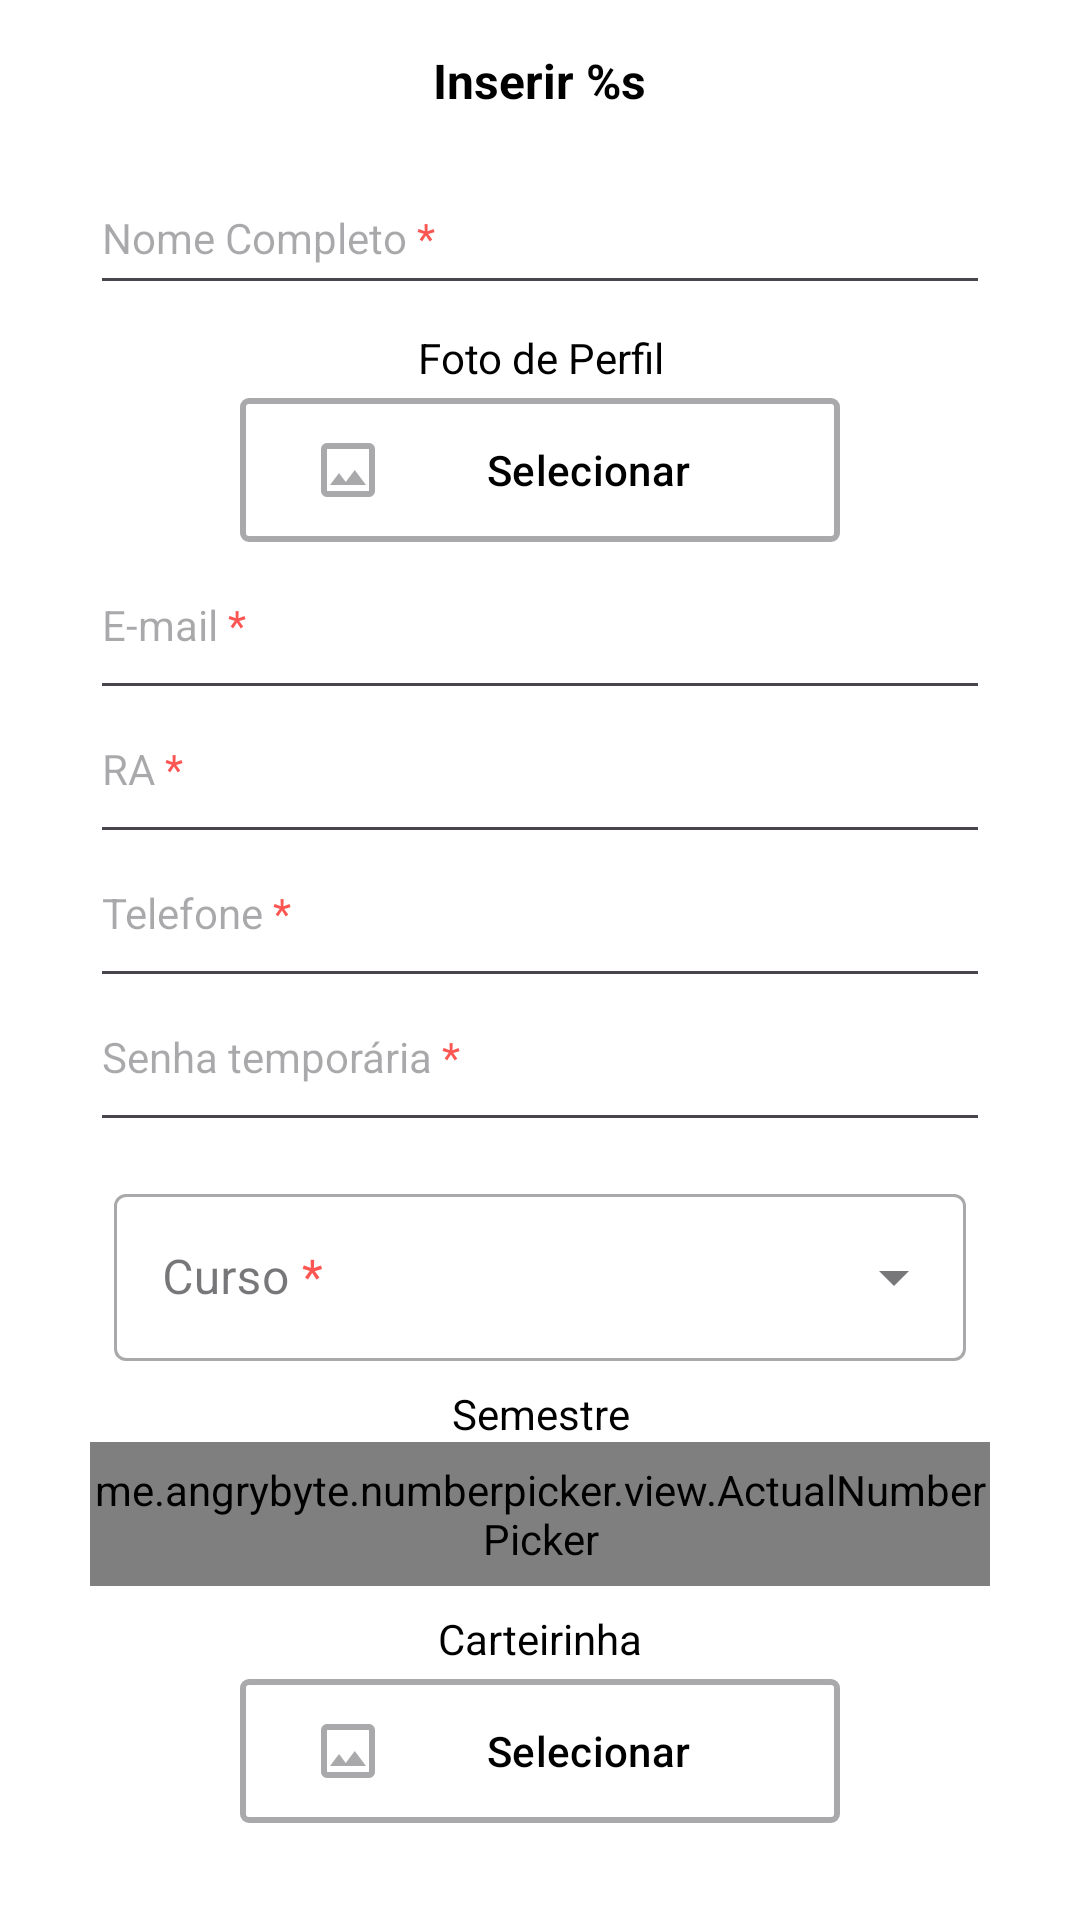

Produce the Android XML layout that renders to this screen, including the resource entries it uses.
<!-- AndroidManifest.xml: application theme Theme.DuxScholar -->
<!-- res/layout/dialog_prompt_alunos.xml -->
<?xml version="1.0" encoding="utf-8"?>
<androidx.constraintlayout.widget.ConstraintLayout xmlns:android="http://schemas.android.com/apk/res/android"
    xmlns:app="http://schemas.android.com/apk/res-auto"
    android:layout_width="match_parent"
    android:layout_height="match_parent">

    <LinearLayout
        android:layout_width="300dp"
        android:layout_height="wrap_content"
        android:orientation="vertical"
        app:layout_constraintEnd_toEndOf="parent"
        app:layout_constraintStart_toStartOf="parent"
        app:layout_constraintTop_toTopOf="parent">

        <TextView
            android:id="@+id/txtStuPromptTitle"
            android:layout_width="wrap_content"
            android:layout_height="wrap_content"
            android:layout_gravity="center"
            android:layout_marginTop="16dp"
            android:layout_marginBottom="16dp"
            android:text="@string/editpt2activity_prompt_insert"
            android:textColor="@color/textColor"
            android:textSize="16sp"
            android:textStyle="bold" />

        <EditText
            android:id="@+id/edtxtStuFullName"
            android:layout_width="match_parent"
            android:layout_height="48dp"
            android:hint="@string/hint_nome_full"
            android:inputType="text|textPersonName"
            android:maxLines="1"
            android:singleLine="false"
            android:tag="required"
            android:textColor="@color/textColor"
            android:textSize="14sp" />

        <TextView
            android:id="@+id/txtlblSliImage"
            android:layout_width="match_parent"
            android:layout_height="wrap_content"
            android:layout_marginTop="8dp"
            android:layout_marginBottom="4dp"
            android:labelFor="@id/btnStuProfilePic"
            android:text="Foto de Perfil"
            android:textAlignment="center"
            android:textColor="@color/textColor" />

        <Button
            android:id="@+id/btnStuProfilePic"
            android:layout_width="200dp"
            android:layout_height="wrap_content"
            android:layout_gravity="center_horizontal"
            android:layout_marginBottom="8dp"
            android:background="@drawable/bg_import_button"
            android:elevation="4dp"
            android:ellipsize="end"
            android:maxLines="1"
            android:text="@string/hint_btn_choose"
            android:textColor="@color/textColor"
            app:backgroundTint="@null"
            app:icon="@drawable/ic_image_upload"
            app:iconSize="24dp"
            app:iconTint="#A9A8AA" />

        <EditText
            android:id="@+id/edtxtStuEmail"
            android:layout_width="match_parent"
            android:layout_height="48dp"
            android:ems="10"
            android:gravity="start|top"
            android:hint="@string/hint_email"
            android:inputType="text|textEmailAddress"
            android:justificationMode="inter_word"
            android:maxLines="1"
            android:singleLine="false"
            android:tag="required"
            android:textColor="@color/textColor"
            android:textSize="14sp" />

        <EditText
            android:id="@+id/edtxtStuRA"
            android:layout_width="match_parent"
            android:layout_height="48dp"
            android:ems="10"
            android:gravity="start|top"
            android:hint="@string/hint_ra"
            android:inputType="number"
            android:justificationMode="inter_word"
            android:maxLines="1"
            android:singleLine="false"
            android:tag="required"
            android:textColor="@color/textColor"
            android:textSize="14sp" />

        <EditText
            android:id="@+id/edtxtStuPhone"
            android:layout_width="match_parent"
            android:layout_height="48dp"
            android:ems="10"
            android:gravity="start|top"
            android:hint="@string/hint_tel"
            android:inputType="phone"
            android:justificationMode="inter_word"
            android:maxLines="1"
            android:singleLine="false"
            android:tag="required"
            android:textColor="@color/textColor"
            android:textSize="14sp" />

        <EditText
            android:id="@+id/edtxtStuTempPassword"
            android:layout_width="match_parent"
            android:layout_height="48dp"
            android:layout_marginBottom="12dp"
            android:ems="10"
            android:gravity="start|top"
            android:hint="@string/hint_senha"
            android:inputType="text|textVisiblePassword"
            android:justificationMode="inter_word"
            android:maxLines="1"
            android:scrollbars="vertical"
            android:singleLine="false"
            android:tag="required"
            android:textColor="@color/textColor"
            android:textSize="14sp"
            android:verticalScrollbarPosition="right" />

        <com.google.android.material.textfield.TextInputLayout
            android:id="@+id/drpdwnStuCourse"
            style="@style/Widget.MaterialComponents.TextInputLayout.OutlinedBox.ExposedDropdownMenu"
            android:layout_width="match_parent"
            android:layout_height="wrap_content"
            android:layout_marginStart="8dp"
            android:layout_marginEnd="8dp"
            android:tag="required">

            <AutoCompleteTextView
                android:id="@+id/actxtStuCourse"
                android:layout_width="match_parent"
                android:layout_height="match_parent"
                android:layout_weight="1"
                android:hint="@string/hint_curso"
                android:inputType="none"
                android:tag="cursos"
                android:textColor="@color/textColor" />

        </com.google.android.material.textfield.TextInputLayout>

        <TextView
            android:id="@+id/txtlblStuSemester"
            android:layout_width="match_parent"
            android:layout_height="wrap_content"
            android:layout_marginTop="8dp"
            android:labelFor="@id/npickStuSemester_depends_drpdwnStuCourse"
            android:text="Semestre"
            android:textAlignment="center"
            android:textColor="@color/textColor" />

        <me.angrybyte.numberpicker.view.ActualNumberPicker
            android:id="@+id/npickStuSemester_depends_drpdwnStuCourse"
            android:layout_width="wrap_content"
            android:layout_height="48dp"
            android:layout_centerHorizontal="true"
            android:layout_gravity="center_horizontal"
            app:controls_color="@color/textColor"
            app:draw_over_controls="true"
            app:draw_over_text="false"
            app:max_value="6"
            app:min_value="1"
            app:selection_color="#A0DD98FB"
            app:show_bars="false"
            app:show_controls="true"
            app:show_fast_controls="false"
            app:show_highlight="true"
            app:show_text="true"
            app:text_color="@color/textColor"
            app:text_size="16sp"
            app:value="1" />

        <TextView
            android:id="@+id/txtlblCarteirinha"
            android:layout_width="match_parent"
            android:layout_height="wrap_content"
            android:layout_marginTop="8dp"
            android:layout_marginBottom="4dp"
            android:labelFor="@id/btnStuCarteirinha"
            android:text="Carteirinha"
            android:textAlignment="center"
            android:textColor="@color/textColor" />

        <Button
            android:id="@+id/btnStuCarteirinha"
            android:layout_width="200dp"
            android:layout_height="wrap_content"
            android:layout_gravity="center_horizontal"
            android:layout_marginBottom="8dp"
            android:background="@drawable/bg_import_button"
            android:elevation="4dp"
            android:ellipsize="end"
            android:maxLines="1"
            android:text="@string/hint_btn_choose"
            android:textColor="@color/textColor"
            app:backgroundTint="@null"
            app:icon="@drawable/ic_image_upload"
            app:iconSize="24dp"
            app:iconTint="#A9A8AA" />

    </LinearLayout>
</androidx.constraintlayout.widget.ConstraintLayout>
<!-- resources referenced by this layout -->
<resources>
  <color name="textColor">@color/black</color>
  <!-- drawable bg_import_button (drawable) -->
  <?xml version="1.0" encoding="utf-8"?>
  <shape xmlns:android="http://schemas.android.com/apk/res/android">
      <solid android:color="#FFF"/>
  
      <corners android:radius="2dp"/>
  
      <stroke
          android:width="2dp"
          android:color="#A9A8AA"/>
  
      <padding
          android:left="16dp"
          android:right="16dp"
          android:top="12dp"
          android:bottom="12dp"/>
  </shape>
  <!-- drawable ic_image_upload (drawable) -->
  <vector xmlns:android="http://schemas.android.com/apk/res/android" android:height="24dp" android:tint="#000" android:viewportHeight="960" android:viewportWidth="960" android:width="24dp">
        
      <path android:fillColor="@android:color/white" android:pathData="M200,840Q167,840 143.5,816.5Q120,793 120,760L120,200Q120,167 143.5,143.5Q167,120 200,120L760,120Q793,120 816.5,143.5Q840,167 840,200L840,760Q840,793 816.5,816.5Q793,840 760,840L200,840ZM200,760L760,760Q760,760 760,760Q760,760 760,760L760,200Q760,200 760,200Q760,200 760,200L200,200Q200,200 200,200Q200,200 200,200L200,760Q200,760 200,760Q200,760 200,760ZM240,680L720,680L570,480L450,640L360,520L240,680ZM200,760Q200,760 200,760Q200,760 200,760L200,200Q200,200 200,200Q200,200 200,200L200,200Q200,200 200,200Q200,200 200,200L200,760Q200,760 200,760Q200,760 200,760Z"/>
      
  </vector>
  <string name="editpt2activity_prompt_insert">Inserir %s</string>
  <string name="hint_btn_choose">Selecionar</string>
  <string name="hint_curso">Curso <font color="#FC5653">*</font></string>
  <string name="hint_email">E-mail <font color="#FC5653">*</font></string>
  <string name="hint_nome_full">Nome Completo <font color="#FC5653">*</font></string>
  <string name="hint_ra">RA <font color="#FC5653">*</font></string>
  <string name="hint_senha">Senha temporária <font color="#FC5653">*</font></string>
  <string name="hint_tel">Telefone <font color="#FC5653">*</font></string>
  <style name="Theme.DuxScholar" parent="Base.Theme.DuxScholar" />
  <color name="black">#FF000000</color>
  <style name="Base.Theme.DuxScholar" parent="Theme.Material3.DayNight.NoActionBar">
          <item name="android:windowFullscreen">true</item>
          <item name="android:windowBackground">@color/white</item>
          <item name="android:textColor">@color/textColor</item>
          <item name="colorAccent">@color/duxPalette1</item>
      </style>
  <color name="white">#FFFFFFFF</color>
  <color name="duxPalette1">#8286D9</color>
</resources>
